Labelled photos from "600x600data", an image-classification folder in AndyWang1996/DeepLearningProjectGroup4. The possible labels are: normal, pneumonia.

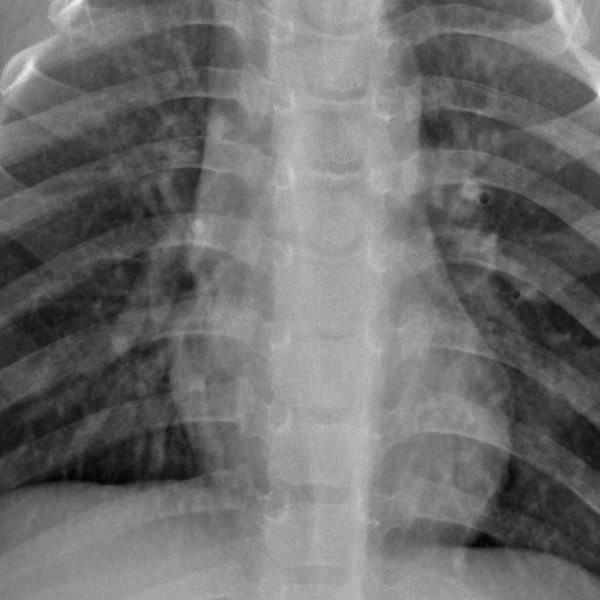
Label: normal

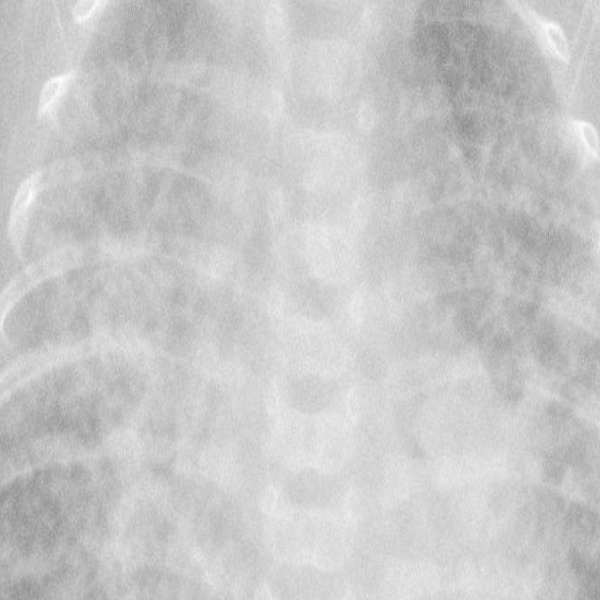
Label: pneumonia

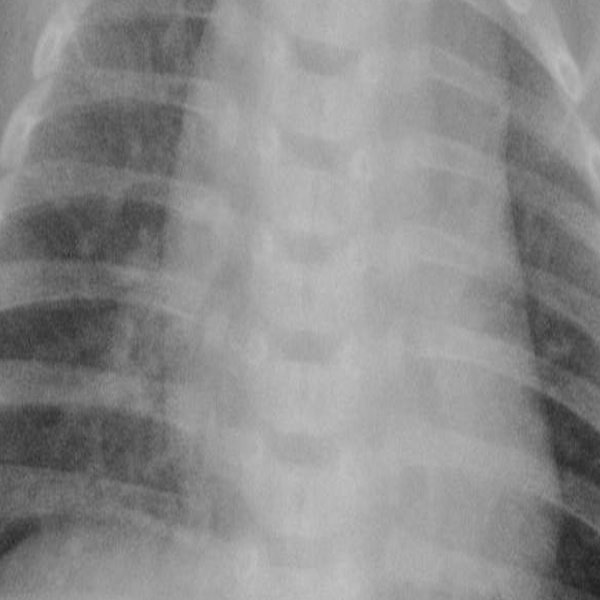
Label: pneumonia

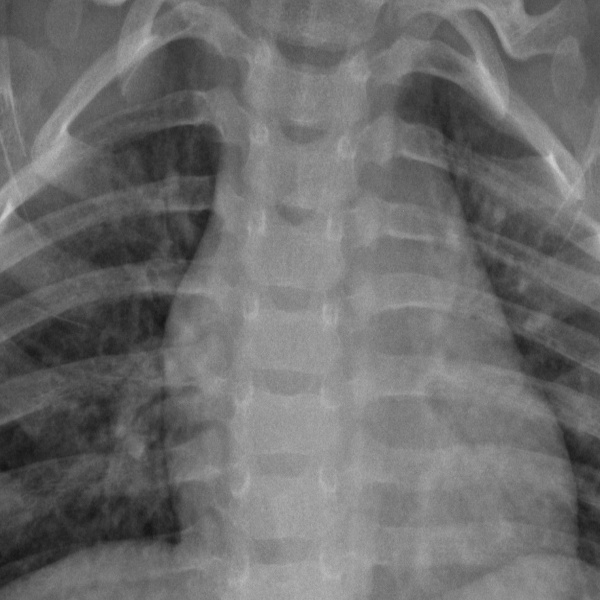
Label: normal

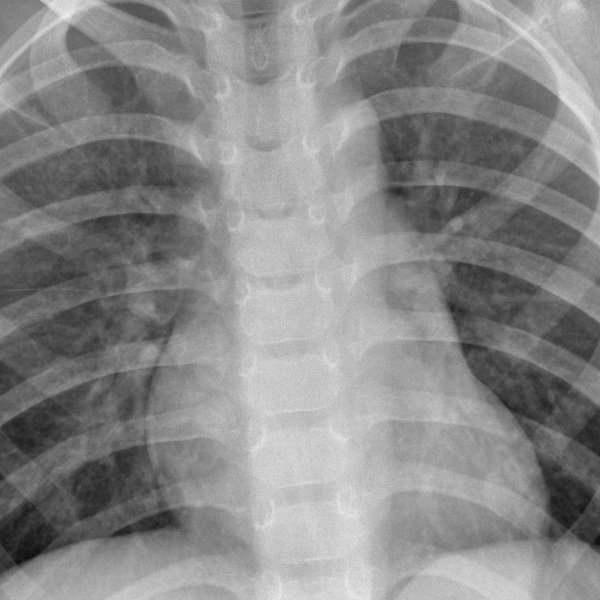
Label: normal

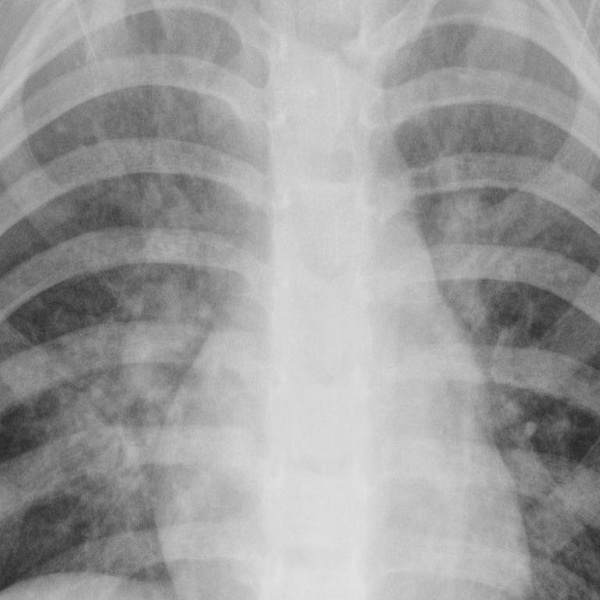
Label: pneumonia
